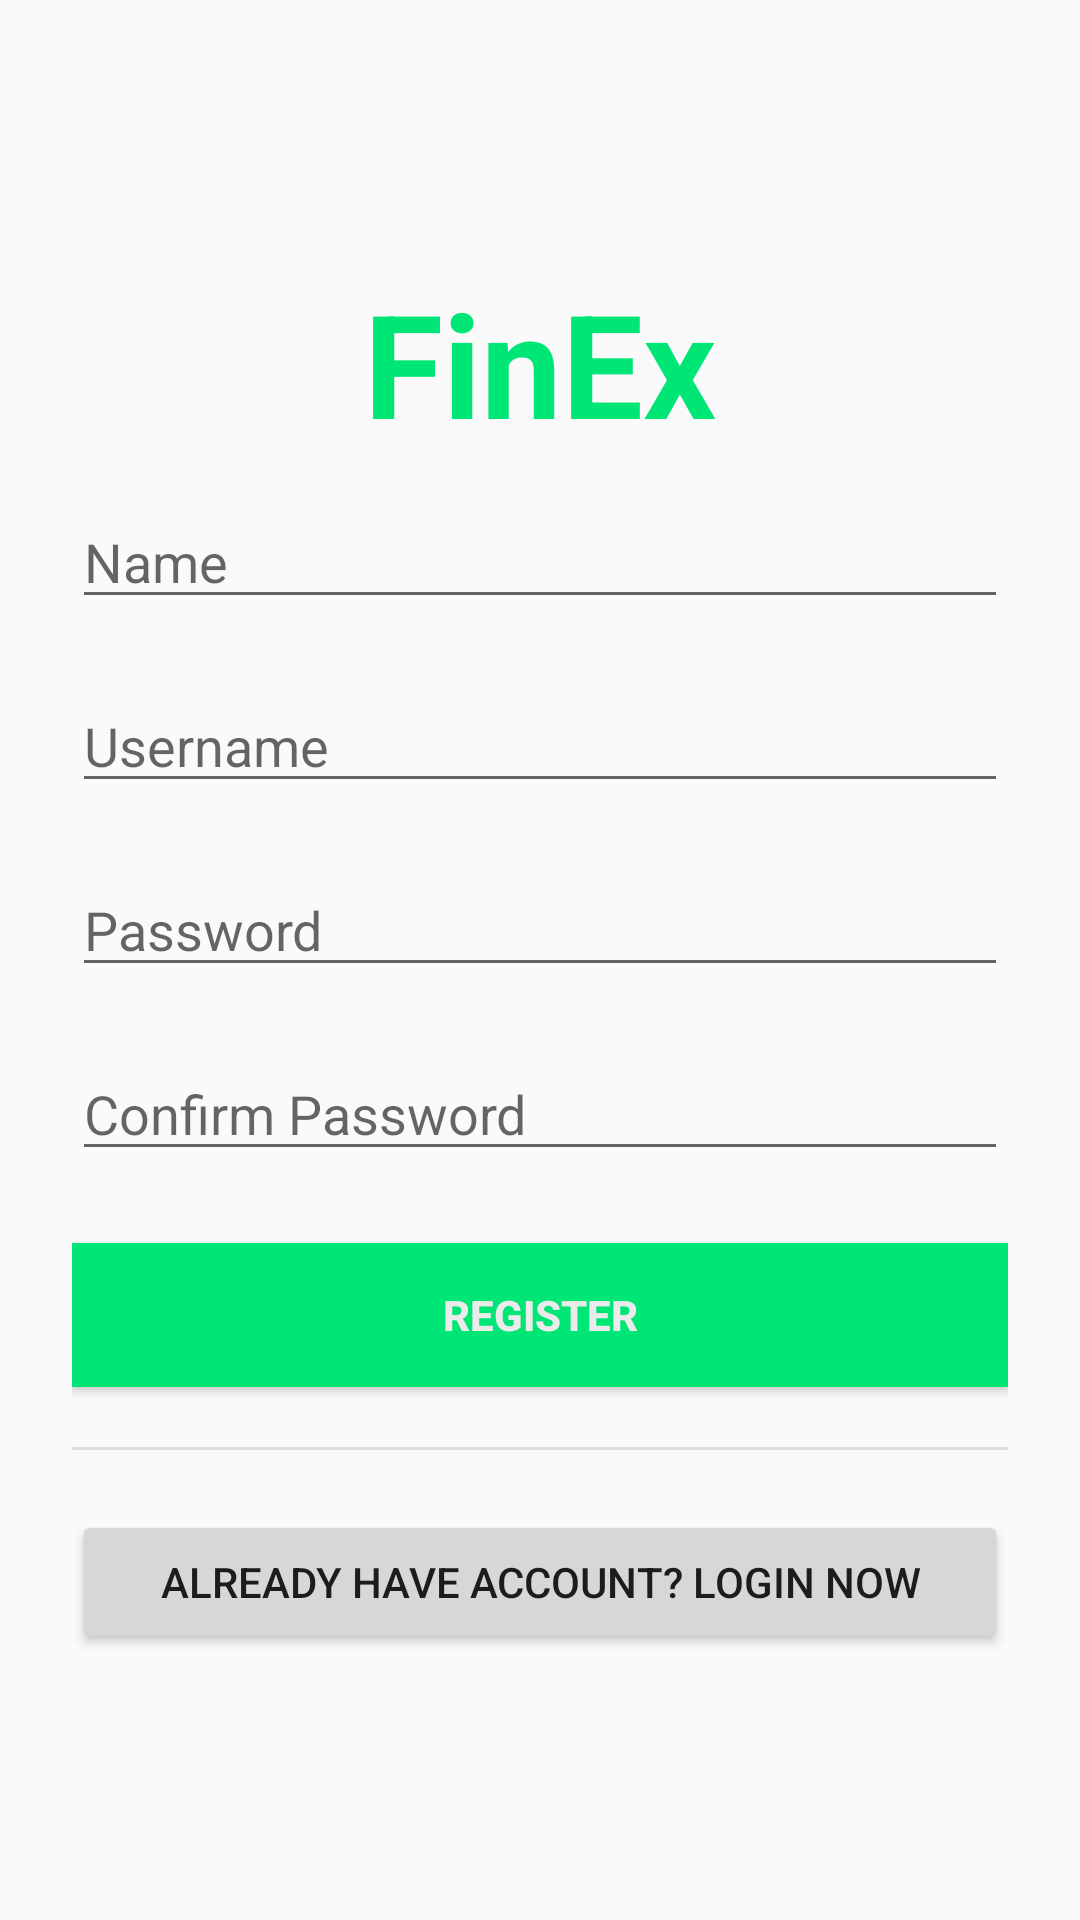

Android layout source for this screen:
<!-- AndroidManifest.xml: application theme Theme.AppCompat.Light.DarkActionBar -->
<!-- res/layout/activity_register.xml -->
<?xml version="1.0" encoding="utf-8"?>
<androidx.constraintlayout.widget.ConstraintLayout xmlns:android="http://schemas.android.com/apk/res/android"
    xmlns:app="http://schemas.android.com/apk/res-auto"
    xmlns:tools="http://schemas.android.com/tools"
    android:id="@+id/main"
    android:layout_width="match_parent"
    android:layout_height="match_parent"
    tools:context=".activities.auth.RegisterActivity">

    <LinearLayout
        android:layout_width="match_parent"
        android:layout_height="match_parent"
        android:gravity="center"
        android:orientation="vertical">

        <LinearLayout
            android:layout_width="match_parent"
            android:layout_height="wrap_content"
            android:gravity="center"
            android:orientation="vertical"
            android:padding="24dp">

            <TextView
                android:id="@+id/txtTitle"
                android:layout_width="match_parent"
                android:layout_height="wrap_content"
                android:layout_marginBottom="12dp"
                android:text="FinEx"
                android:textAlignment="center"
                android:textColor="#00E676"
                android:textSize="48sp"
                android:textStyle="bold" />

            <LinearLayout
                android:layout_width="match_parent"
                android:layout_height="wrap_content"
                android:orientation="vertical">

                <EditText
                    android:id="@+id/etName"
                    android:layout_width="match_parent"
                    android:layout_height="wrap_content"
                    android:ems="10"
                    android:hint="Name"
                    android:inputType="text" />

                <EditText
                    android:id="@+id/etUsername"
                    android:layout_width="match_parent"
                    android:layout_height="wrap_content"
                    android:layout_marginTop="20dp"
                    android:ems="10"
                    android:hint="Username"
                    android:inputType="text" />

                <EditText
                    android:id="@+id/etPassword"
                    android:layout_width="match_parent"
                    android:layout_height="wrap_content"
                    android:layout_marginTop="20dp"
                    android:ems="10"
                    android:hint="Password"
                    android:inputType="textPassword" />

                <EditText
                    android:id="@+id/etConfirmPassword"
                    android:layout_width="match_parent"
                    android:layout_height="wrap_content"
                    android:layout_marginTop="20dp"
                    android:ems="10"
                    android:hint="Confirm Password"
                    android:inputType="textPassword" />

            </LinearLayout>

            <Button
                android:id="@+id/btnRegister"
                android:layout_width="match_parent"
                android:layout_height="wrap_content"
                android:layout_marginTop="24dp"
                android:background="#00E676"
                android:text="Register"
                android:textColor="#EBEBEB"
                android:textStyle="bold" />

            <View
                android:id="@+id/divider"
                android:layout_width="match_parent"
                android:layout_height="1dp"
                android:layout_marginVertical="20dp"
                android:background="?android:attr/listDivider" />

            <Button
                android:id="@+id/btnRedirect"
                android:layout_width="match_parent"
                android:layout_height="wrap_content"
                android:text="Already have account? Login now" />

        </LinearLayout>
    </LinearLayout>

</androidx.constraintlayout.widget.ConstraintLayout>
<!-- resources referenced by this layout -->
<resources>

</resources>
